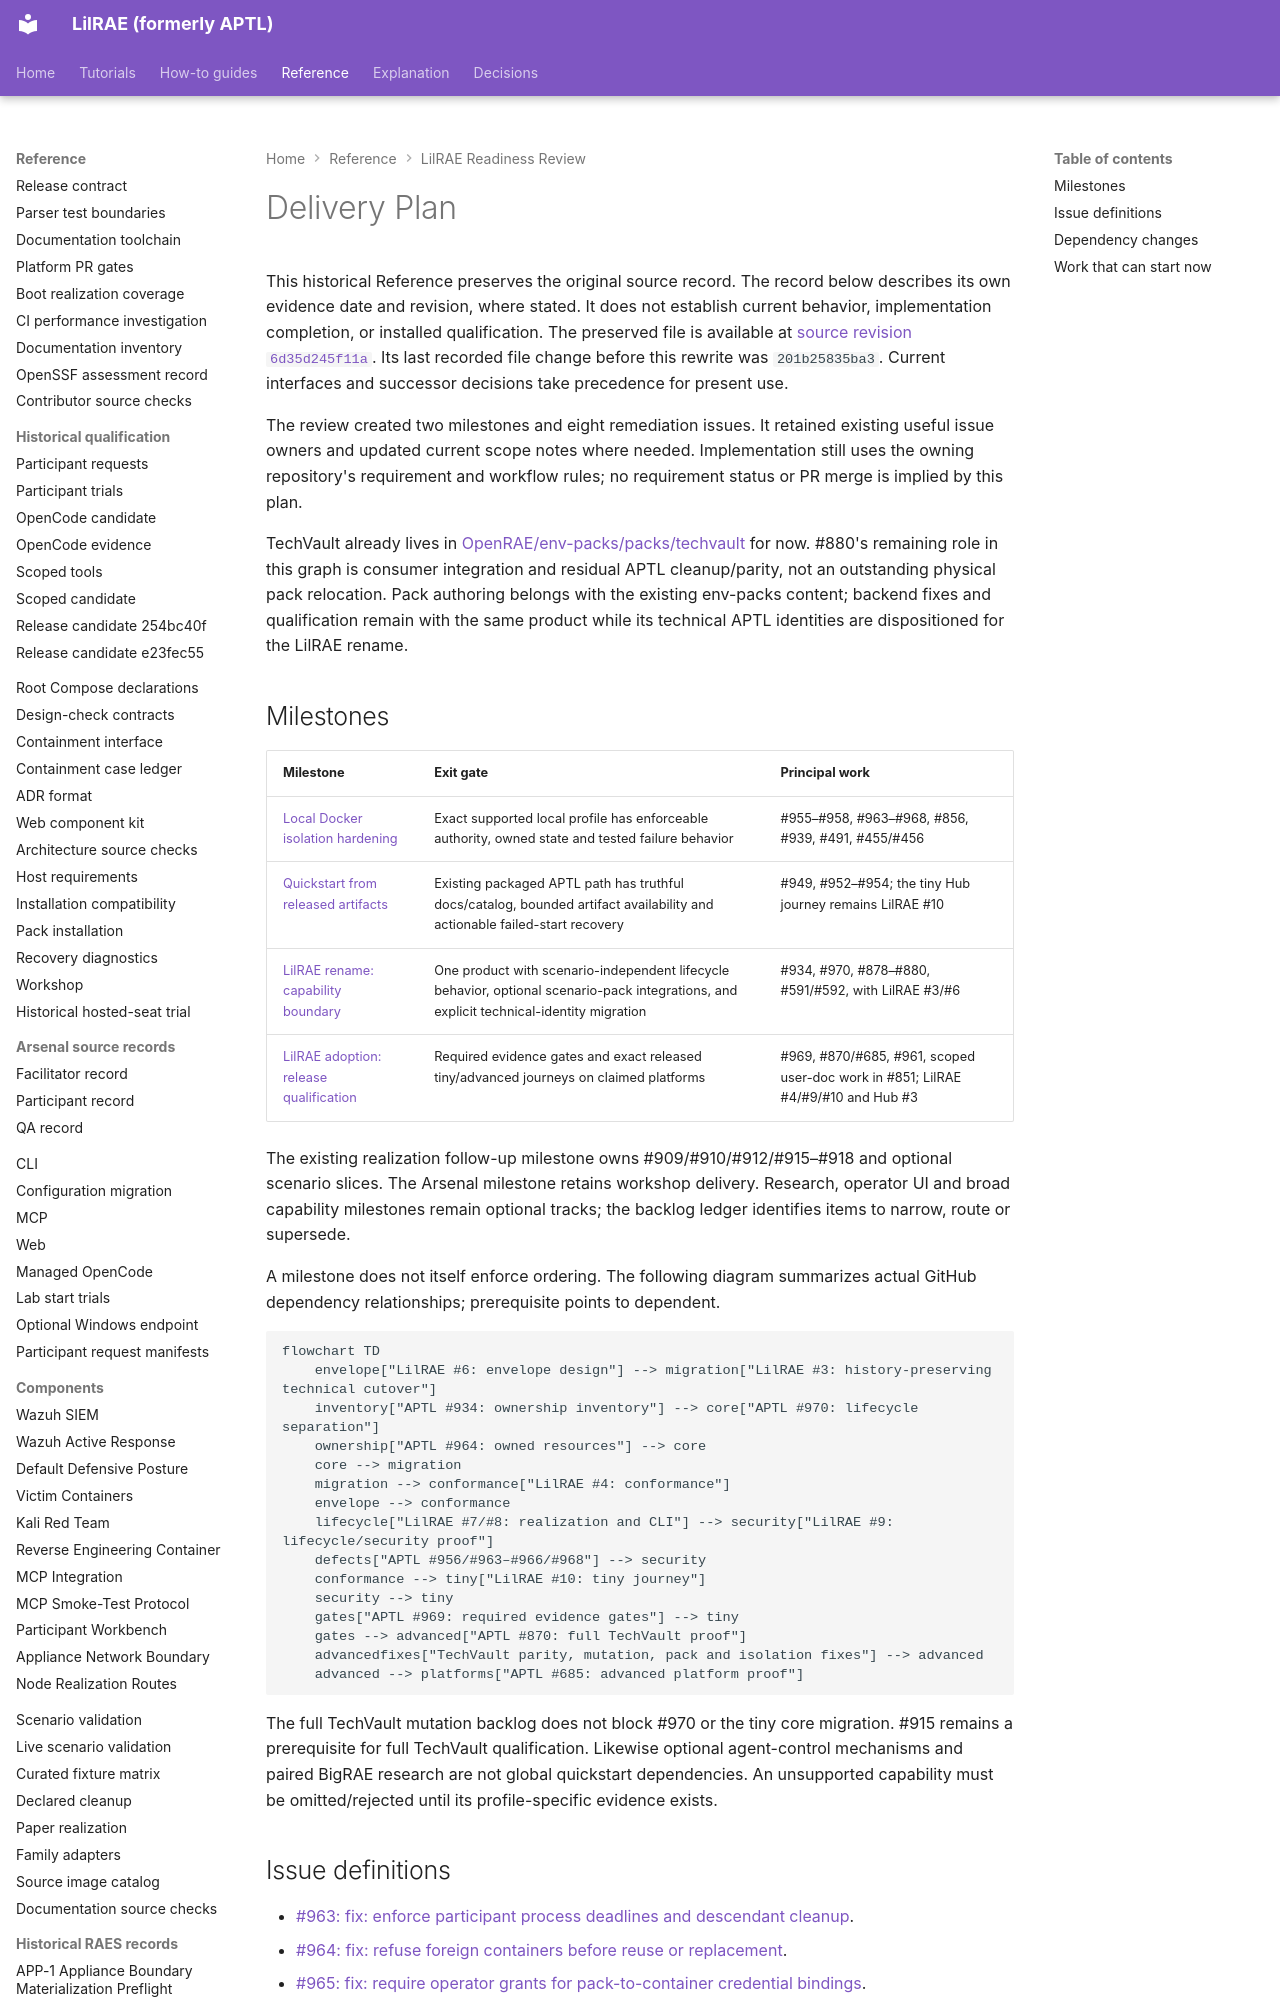

repository: OpenRAE/lilrae · page: reviews/962-lilrae-readiness/delivery-plan/index.html · generator: mkdocs

# Delivery Plan

This historical Reference preserves the original source record.
The record below describes its own evidence date and revision, where stated.
It does not establish current behavior, implementation completion, or installed qualification.
The preserved file is available at [source revision `6d35d245f11a`](https://github.com/OpenRAE/lilrae/blob/6d35d245f11a7fffcaac1645cd25ccfafbad4599/docs/reviews/962-lilrae-readiness/delivery-plan.md).
Its last recorded file change before this rewrite was `201b25835ba3`.
Current interfaces and successor decisions take precedence for present use.


The review created two milestones and eight remediation issues. It retained
existing useful issue owners and updated current scope notes where needed.
Implementation still uses the owning repository's requirement and workflow
rules; no requirement status or PR merge is implied by this plan.

TechVault already lives in
[OpenRAE/env-packs/packs/techvault](https://github.com/OpenRAE/env-packs/tree/main/packs/techvault)
for now. #880's remaining role in this graph is consumer integration and
residual APTL cleanup/parity, not an outstanding physical pack relocation.
Pack authoring belongs with the existing env-packs content; backend fixes and
qualification remain with the same product while its technical APTL identities
are dispositioned for the LilRAE rename.
